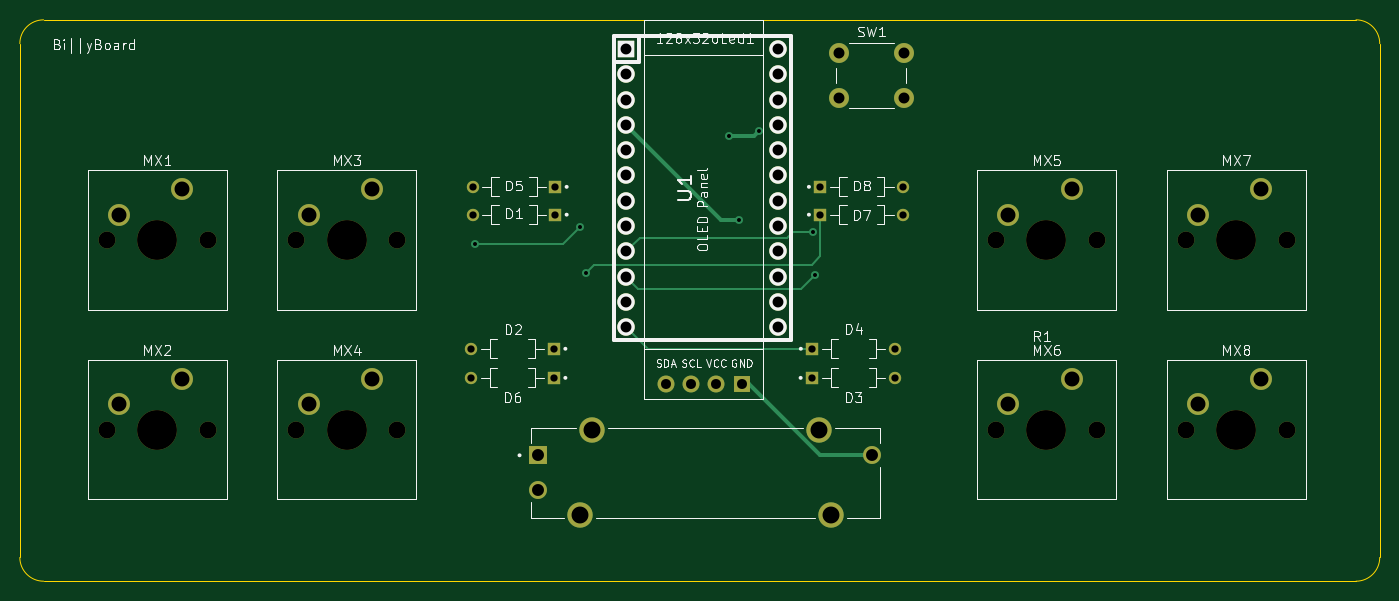
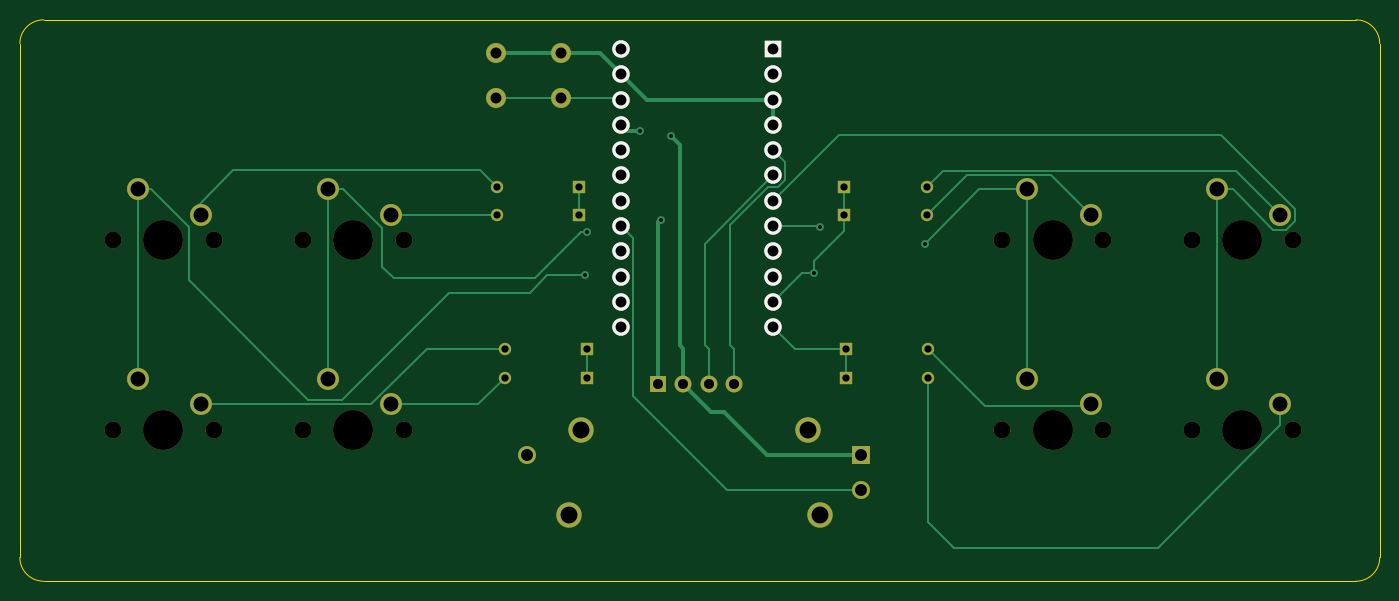
Circuit board: 9 layer files. Board 136.5 x 56.4 mm.
- bottom_copper: macropad-V3-B_Cu.gbr (12010 bytes)
- bottom_mask: macropad-V3-B_Mask.gbr (3758 bytes)
- bottom_silk: macropad-V3-B_Silkscreen.gbr (1133 bytes)
- outline: macropad-V3-Edge_Cuts.gbr (994 bytes)
- top_copper: macropad-V3-F_Cu.gbr (7184 bytes)
- top_mask: macropad-V3-F_Mask.gbr (3758 bytes)
- top_silk: macropad-V3-F_Silkscreen.gbr (50661 bytes)
- drill: macropad-V3-NPTH.drl (702 bytes)
- drill: macropad-V3-PTH.drl (1821 bytes)

=== bottom_copper: macropad-V3-B_Cu.gbr (12010 bytes, source omitted) ===
=== bottom_mask: macropad-V3-B_Mask.gbr ===
%TF.GenerationSoftware,KiCad,Pcbnew,(7.0.0)*%
%TF.CreationDate,2023-07-30T13:50:14-07:00*%
%TF.ProjectId,macropad-v2,6d616372-6f70-4616-942d-76322e6b6963,rev?*%
%TF.SameCoordinates,Original*%
%TF.FileFunction,Soldermask,Bot*%
%TF.FilePolarity,Negative*%
%FSLAX46Y46*%
G04 Gerber Fmt 4.6, Leading zero omitted, Abs format (unit mm)*
G04 Created by KiCad (PCBNEW (7.0.0)) date 2023-07-30 13:50:14*
%MOMM*%
%LPD*%
G01*
G04 APERTURE LIST*
%ADD10C,1.700000*%
%ADD11C,4.000000*%
%ADD12C,2.200000*%
%ADD13C,1.238000*%
%ADD14R,1.238000X1.238000*%
%ADD15C,2.000000*%
%ADD16R,1.752600X1.752600*%
%ADD17C,1.752600*%
%ADD18R,1.700000X1.700000*%
%ADD19O,1.700000X1.700000*%
%ADD20R,1.800000X1.800000*%
%ADD21C,1.800000*%
%ADD22C,2.550000*%
G04 APERTURE END LIST*
D10*
%TO.C,MX7*%
X188468000Y-72898000D03*
D11*
X193548000Y-72898000D03*
D10*
X198628000Y-72898000D03*
D12*
X196088000Y-67818000D03*
X189738000Y-70358000D03*
%TD*%
D13*
%TO.C,D3*%
X159269600Y-86741000D03*
D14*
X150977599Y-86740999D03*
%TD*%
D10*
%TO.C,MX2*%
X80137000Y-91948000D03*
D11*
X85217000Y-91948000D03*
D10*
X90297000Y-91948000D03*
D12*
X87757000Y-86868000D03*
X81407000Y-89408000D03*
%TD*%
D15*
%TO.C,SW1*%
X153670000Y-54102000D03*
X160170000Y-54102000D03*
X153670000Y-58602000D03*
X160170000Y-58602000D03*
%TD*%
D13*
%TO.C,D6*%
X116758000Y-86741000D03*
D14*
X125049999Y-86740999D03*
%TD*%
D13*
%TO.C,D2*%
X116758000Y-83820000D03*
D14*
X125049999Y-83819999D03*
%TD*%
D10*
%TO.C,MX6*%
X169418000Y-91948000D03*
D11*
X174498000Y-91948000D03*
D10*
X179578000Y-91948000D03*
D12*
X177038000Y-86868000D03*
X170688000Y-89408000D03*
%TD*%
D13*
%TO.C,D1*%
X116886500Y-70358000D03*
D14*
X125178499Y-70357999D03*
%TD*%
D13*
%TO.C,D7*%
X160102000Y-70358000D03*
D14*
X151809999Y-70357999D03*
%TD*%
D10*
%TO.C,MX4*%
X99187000Y-91948000D03*
D11*
X104267000Y-91948000D03*
D10*
X109347000Y-91948000D03*
D12*
X106807000Y-86868000D03*
X100457000Y-89408000D03*
%TD*%
D13*
%TO.C,D5*%
X116886500Y-67564000D03*
D14*
X125178499Y-67563999D03*
%TD*%
D13*
%TO.C,D8*%
X160102000Y-67564000D03*
D14*
X151809999Y-67563999D03*
%TD*%
D10*
%TO.C,MX5*%
X169418000Y-72898000D03*
D11*
X174498000Y-72898000D03*
D10*
X179578000Y-72898000D03*
D12*
X177038000Y-67818000D03*
X170688000Y-70358000D03*
%TD*%
D16*
%TO.C,U1*%
X132333999Y-53720999D03*
D17*
X132334000Y-56261000D03*
X132334000Y-58801000D03*
X132334000Y-61341000D03*
X132334000Y-63881000D03*
X132334000Y-66421000D03*
X132334000Y-68961000D03*
X132334000Y-71501000D03*
X132334000Y-74041000D03*
X132334000Y-76581000D03*
X132334000Y-79121000D03*
X132334000Y-81661000D03*
X147574000Y-81661000D03*
X147574000Y-79121000D03*
X147574000Y-76581000D03*
X147574000Y-74041000D03*
X147574000Y-71501000D03*
X147574000Y-68961000D03*
X147574000Y-66421000D03*
X147574000Y-63881000D03*
X147574000Y-61341000D03*
X147574000Y-58801000D03*
X147574000Y-56261000D03*
X147574000Y-53721000D03*
%TD*%
D10*
%TO.C,MX8*%
X188468000Y-91948000D03*
D11*
X193548000Y-91948000D03*
D10*
X198628000Y-91948000D03*
D12*
X196088000Y-86868000D03*
X189738000Y-89408000D03*
%TD*%
D18*
%TO.C,128x32oLed1*%
X143902999Y-87337999D03*
D19*
X141362999Y-87337999D03*
X138822999Y-87337999D03*
X136282999Y-87337999D03*
%TD*%
D10*
%TO.C,MX1*%
X80137000Y-72898000D03*
D11*
X85217000Y-72898000D03*
D10*
X90297000Y-72898000D03*
D12*
X87757000Y-67818000D03*
X81407000Y-70358000D03*
%TD*%
D10*
%TO.C,MX3*%
X99187000Y-72898000D03*
D11*
X104267000Y-72898000D03*
D10*
X109347000Y-72898000D03*
D12*
X106807000Y-67818000D03*
X100457000Y-70358000D03*
%TD*%
D20*
%TO.C,R1*%
X123503499Y-94515999D03*
D21*
X123503500Y-98016000D03*
X157003500Y-94516000D03*
D22*
X128853500Y-92016000D03*
X127653500Y-100516000D03*
X151653500Y-92016000D03*
X152853500Y-100516000D03*
%TD*%
D13*
%TO.C,D4*%
X159289200Y-83820000D03*
D14*
X150997199Y-83819999D03*
%TD*%
M02*

=== bottom_silk: macropad-V3-B_Silkscreen.gbr ===
%TF.GenerationSoftware,KiCad,Pcbnew,(7.0.0)*%
%TF.CreationDate,2023-07-30T13:50:14-07:00*%
%TF.ProjectId,macropad-v2,6d616372-6f70-4616-942d-76322e6b6963,rev?*%
%TF.SameCoordinates,Original*%
%TF.FileFunction,Legend,Bot*%
%TF.FilePolarity,Positive*%
%FSLAX46Y46*%
G04 Gerber Fmt 4.6, Leading zero omitted, Abs format (unit mm)*
G04 Created by KiCad (PCBNEW (7.0.0)) date 2023-07-30 13:50:14*
%MOMM*%
%LPD*%
G01*
G04 APERTURE LIST*
%ADD10R,1.752600X1.752600*%
%ADD11C,1.752600*%
G04 APERTURE END LIST*
D10*
%TO.C,U1*%
X132333999Y-53720999D03*
D11*
X132334000Y-56261000D03*
X132334000Y-58801000D03*
X132334000Y-61341000D03*
X132334000Y-63881000D03*
X132334000Y-66421000D03*
X132334000Y-68961000D03*
X132334000Y-71501000D03*
X132334000Y-74041000D03*
X132334000Y-76581000D03*
X132334000Y-79121000D03*
X132334000Y-81661000D03*
X147574000Y-81661000D03*
X147574000Y-79121000D03*
X147574000Y-76581000D03*
X147574000Y-74041000D03*
X147574000Y-71501000D03*
X147574000Y-68961000D03*
X147574000Y-66421000D03*
X147574000Y-63881000D03*
X147574000Y-61341000D03*
X147574000Y-58801000D03*
X147574000Y-56261000D03*
X147574000Y-53721000D03*
%TD*%
M02*

=== outline: macropad-V3-Edge_Cuts.gbr ===
%TF.GenerationSoftware,KiCad,Pcbnew,(7.0.0)*%
%TF.CreationDate,2023-07-30T13:50:14-07:00*%
%TF.ProjectId,macropad-v2,6d616372-6f70-4616-942d-76322e6b6963,rev?*%
%TF.SameCoordinates,Original*%
%TF.FileFunction,Profile,NP*%
%FSLAX46Y46*%
G04 Gerber Fmt 4.6, Leading zero omitted, Abs format (unit mm)*
G04 Created by KiCad (PCBNEW (7.0.0)) date 2023-07-30 13:50:14*
%MOMM*%
%LPD*%
G01*
G04 APERTURE LIST*
%TA.AperFunction,Profile*%
%ADD10C,0.100000*%
%TD*%
G04 APERTURE END LIST*
D10*
X71437500Y-53181250D02*
X71437500Y-104775000D01*
X205581250Y-107156300D02*
G75*
G03*
X207962500Y-104775000I-50J2381300D01*
G01*
X71437550Y-104775000D02*
G75*
G03*
X73818750Y-107156250I2381250J0D01*
G01*
X207962500Y-53181250D02*
G75*
G03*
X205581250Y-50800000I-2381300J-50D01*
G01*
X73818750Y-50800000D02*
G75*
G03*
X71437500Y-53181250I0J-2381250D01*
G01*
X205581250Y-50800000D02*
X73818750Y-50800000D01*
X207962500Y-104775000D02*
X207962500Y-53181250D01*
X73818750Y-107156250D02*
X205581250Y-107156250D01*
M02*

=== top_copper: macropad-V3-F_Cu.gbr (7184 bytes, source omitted) ===
=== top_mask: macropad-V3-F_Mask.gbr ===
%TF.GenerationSoftware,KiCad,Pcbnew,(7.0.0)*%
%TF.CreationDate,2023-07-30T13:50:14-07:00*%
%TF.ProjectId,macropad-v2,6d616372-6f70-4616-942d-76322e6b6963,rev?*%
%TF.SameCoordinates,Original*%
%TF.FileFunction,Soldermask,Top*%
%TF.FilePolarity,Negative*%
%FSLAX46Y46*%
G04 Gerber Fmt 4.6, Leading zero omitted, Abs format (unit mm)*
G04 Created by KiCad (PCBNEW (7.0.0)) date 2023-07-30 13:50:14*
%MOMM*%
%LPD*%
G01*
G04 APERTURE LIST*
%ADD10C,1.700000*%
%ADD11C,4.000000*%
%ADD12C,2.200000*%
%ADD13C,1.238000*%
%ADD14R,1.238000X1.238000*%
%ADD15C,2.000000*%
%ADD16R,1.752600X1.752600*%
%ADD17C,1.752600*%
%ADD18R,1.700000X1.700000*%
%ADD19O,1.700000X1.700000*%
%ADD20R,1.800000X1.800000*%
%ADD21C,1.800000*%
%ADD22C,2.550000*%
G04 APERTURE END LIST*
D10*
%TO.C,MX7*%
X188468000Y-72898000D03*
D11*
X193548000Y-72898000D03*
D10*
X198628000Y-72898000D03*
D12*
X196088000Y-67818000D03*
X189738000Y-70358000D03*
%TD*%
D13*
%TO.C,D3*%
X159269600Y-86741000D03*
D14*
X150977599Y-86740999D03*
%TD*%
D10*
%TO.C,MX2*%
X80137000Y-91948000D03*
D11*
X85217000Y-91948000D03*
D10*
X90297000Y-91948000D03*
D12*
X87757000Y-86868000D03*
X81407000Y-89408000D03*
%TD*%
D15*
%TO.C,SW1*%
X153670000Y-54102000D03*
X160170000Y-54102000D03*
X153670000Y-58602000D03*
X160170000Y-58602000D03*
%TD*%
D13*
%TO.C,D6*%
X116758000Y-86741000D03*
D14*
X125049999Y-86740999D03*
%TD*%
D13*
%TO.C,D2*%
X116758000Y-83820000D03*
D14*
X125049999Y-83819999D03*
%TD*%
D10*
%TO.C,MX6*%
X169418000Y-91948000D03*
D11*
X174498000Y-91948000D03*
D10*
X179578000Y-91948000D03*
D12*
X177038000Y-86868000D03*
X170688000Y-89408000D03*
%TD*%
D13*
%TO.C,D1*%
X116886500Y-70358000D03*
D14*
X125178499Y-70357999D03*
%TD*%
D13*
%TO.C,D7*%
X160102000Y-70358000D03*
D14*
X151809999Y-70357999D03*
%TD*%
D10*
%TO.C,MX4*%
X99187000Y-91948000D03*
D11*
X104267000Y-91948000D03*
D10*
X109347000Y-91948000D03*
D12*
X106807000Y-86868000D03*
X100457000Y-89408000D03*
%TD*%
D13*
%TO.C,D5*%
X116886500Y-67564000D03*
D14*
X125178499Y-67563999D03*
%TD*%
D13*
%TO.C,D8*%
X160102000Y-67564000D03*
D14*
X151809999Y-67563999D03*
%TD*%
D10*
%TO.C,MX5*%
X169418000Y-72898000D03*
D11*
X174498000Y-72898000D03*
D10*
X179578000Y-72898000D03*
D12*
X177038000Y-67818000D03*
X170688000Y-70358000D03*
%TD*%
D16*
%TO.C,U1*%
X132333999Y-53720999D03*
D17*
X132334000Y-56261000D03*
X132334000Y-58801000D03*
X132334000Y-61341000D03*
X132334000Y-63881000D03*
X132334000Y-66421000D03*
X132334000Y-68961000D03*
X132334000Y-71501000D03*
X132334000Y-74041000D03*
X132334000Y-76581000D03*
X132334000Y-79121000D03*
X132334000Y-81661000D03*
X147574000Y-81661000D03*
X147574000Y-79121000D03*
X147574000Y-76581000D03*
X147574000Y-74041000D03*
X147574000Y-71501000D03*
X147574000Y-68961000D03*
X147574000Y-66421000D03*
X147574000Y-63881000D03*
X147574000Y-61341000D03*
X147574000Y-58801000D03*
X147574000Y-56261000D03*
X147574000Y-53721000D03*
%TD*%
D10*
%TO.C,MX8*%
X188468000Y-91948000D03*
D11*
X193548000Y-91948000D03*
D10*
X198628000Y-91948000D03*
D12*
X196088000Y-86868000D03*
X189738000Y-89408000D03*
%TD*%
D18*
%TO.C,128x32oLed1*%
X143902999Y-87337999D03*
D19*
X141362999Y-87337999D03*
X138822999Y-87337999D03*
X136282999Y-87337999D03*
%TD*%
D10*
%TO.C,MX1*%
X80137000Y-72898000D03*
D11*
X85217000Y-72898000D03*
D10*
X90297000Y-72898000D03*
D12*
X87757000Y-67818000D03*
X81407000Y-70358000D03*
%TD*%
D10*
%TO.C,MX3*%
X99187000Y-72898000D03*
D11*
X104267000Y-72898000D03*
D10*
X109347000Y-72898000D03*
D12*
X106807000Y-67818000D03*
X100457000Y-70358000D03*
%TD*%
D20*
%TO.C,R1*%
X123503499Y-94515999D03*
D21*
X123503500Y-98016000D03*
X157003500Y-94516000D03*
D22*
X128853500Y-92016000D03*
X127653500Y-100516000D03*
X151653500Y-92016000D03*
X152853500Y-100516000D03*
%TD*%
D13*
%TO.C,D4*%
X159289200Y-83820000D03*
D14*
X150997199Y-83819999D03*
%TD*%
M02*

=== top_silk: macropad-V3-F_Silkscreen.gbr (50661 bytes, source omitted) ===
=== drill: macropad-V3-NPTH.drl ===
M48
; DRILL file {KiCad (7.0.0)} date Sun Jul 30 13:50:22 2023
; FORMAT={-:-/ absolute / inch / decimal}
; #@! TF.CreationDate,2023-07-30T13:50:22-07:00
; #@! TF.GenerationSoftware,Kicad,Pcbnew,(7.0.0)
; #@! TF.FileFunction,NonPlated,1,2,NPTH
FMAT,2
INCH
; #@! TA.AperFunction,NonPlated,NPTH,ComponentDrill
T1C0.0669
; #@! TA.AperFunction,NonPlated,NPTH,ComponentDrill
T2C0.1575
%
G90
G05
T1
X3.155Y-2.87
X3.155Y-3.62
X3.555Y-2.87
X3.555Y-3.62
X3.905Y-2.87
X3.905Y-3.62
X4.305Y-2.87
X4.305Y-3.62
X6.67Y-2.87
X6.67Y-3.62
X7.07Y-2.87
X7.07Y-3.62
X7.42Y-2.87
X7.42Y-3.62
X7.82Y-2.87
X7.82Y-3.62
T2
X3.355Y-2.87
X3.355Y-3.62
X4.105Y-2.87
X4.105Y-3.62
X6.87Y-2.87
X6.87Y-3.62
X7.62Y-2.87
X7.62Y-3.62
T0
M30

=== drill: macropad-V3-PTH.drl ===
M48
; DRILL file {KiCad (7.0.0)} date Sun Jul 30 13:50:22 2023
; FORMAT={-:-/ absolute / inch / decimal}
; #@! TF.CreationDate,2023-07-30T13:50:22-07:00
; #@! TF.GenerationSoftware,Kicad,Pcbnew,(7.0.0)
; #@! TF.FileFunction,Plated,1,2,PTH
FMAT,2
INCH
; #@! TA.AperFunction,Plated,PTH,ViaDrill
T1C0.0157
; #@! TA.AperFunction,Plated,PTH,ComponentDrill
T2C0.0287
; #@! TA.AperFunction,Plated,PTH,ComponentDrill
T3C0.0394
; #@! TA.AperFunction,Plated,PTH,ComponentDrill
T4C0.0430
; #@! TA.AperFunction,Plated,PTH,ComponentDrill
T5C0.0433
; #@! TA.AperFunction,Plated,PTH,ComponentDrill
T6C0.0472
; #@! TA.AperFunction,Plated,PTH,ComponentDrill
T7C0.0591
; #@! TA.AperFunction,Plated,PTH,ComponentDrill
T8C0.0669
%
G90
G05
T1
X4.61Y-2.885
X5.025Y-2.82
X5.05Y-3.0
X5.615Y-2.46
X5.655Y-2.79
X5.735Y-2.44
X5.9455Y-2.8404
X5.954Y-3.01
T2
X4.5968Y-3.3
X4.5968Y-3.415
X4.6018Y-2.66
X4.6018Y-2.77
X4.9232Y-3.3
X4.9232Y-3.415
X4.9283Y-2.66
X4.9283Y-2.77
X5.944Y-3.415
X5.9448Y-3.3
X5.9768Y-2.66
X5.9768Y-2.77
X6.2705Y-3.415
X6.2712Y-3.3
X6.3032Y-2.66
X6.3032Y-2.77
T3
X5.3655Y-3.4385
X5.4655Y-3.4385
X5.5655Y-3.4385
X5.6655Y-3.4385
T4
X5.21Y-2.115
X5.21Y-2.215
X5.21Y-2.315
X5.21Y-2.415
X5.21Y-2.515
X5.21Y-2.615
X5.21Y-2.715
X5.21Y-2.815
X5.21Y-2.915
X5.21Y-3.015
X5.21Y-3.115
X5.21Y-3.215
X5.81Y-2.115
X5.81Y-2.215
X5.81Y-2.315
X5.81Y-2.415
X5.81Y-2.515
X5.81Y-2.615
X5.81Y-2.715
X5.81Y-2.815
X5.81Y-2.915
X5.81Y-3.015
X5.81Y-3.115
X5.81Y-3.215
T5
X6.05Y-2.13
X6.05Y-2.3072
X6.3059Y-2.13
X6.3059Y-2.3072
T6
X4.8623Y-3.7211
X4.8623Y-3.8589
X6.1812Y-3.7211
T7
X3.205Y-2.77
X3.205Y-3.52
X3.455Y-2.67
X3.455Y-3.42
X3.955Y-2.77
X3.955Y-3.52
X4.205Y-2.67
X4.205Y-3.42
X6.72Y-2.77
X6.72Y-3.52
X6.97Y-2.67
X6.97Y-3.42
X7.47Y-2.77
X7.47Y-3.52
X7.72Y-2.67
X7.72Y-3.42
T8
X5.0257Y-3.9573
X5.073Y-3.6227
X5.9706Y-3.6227
X6.0179Y-3.9573
T0
M30

